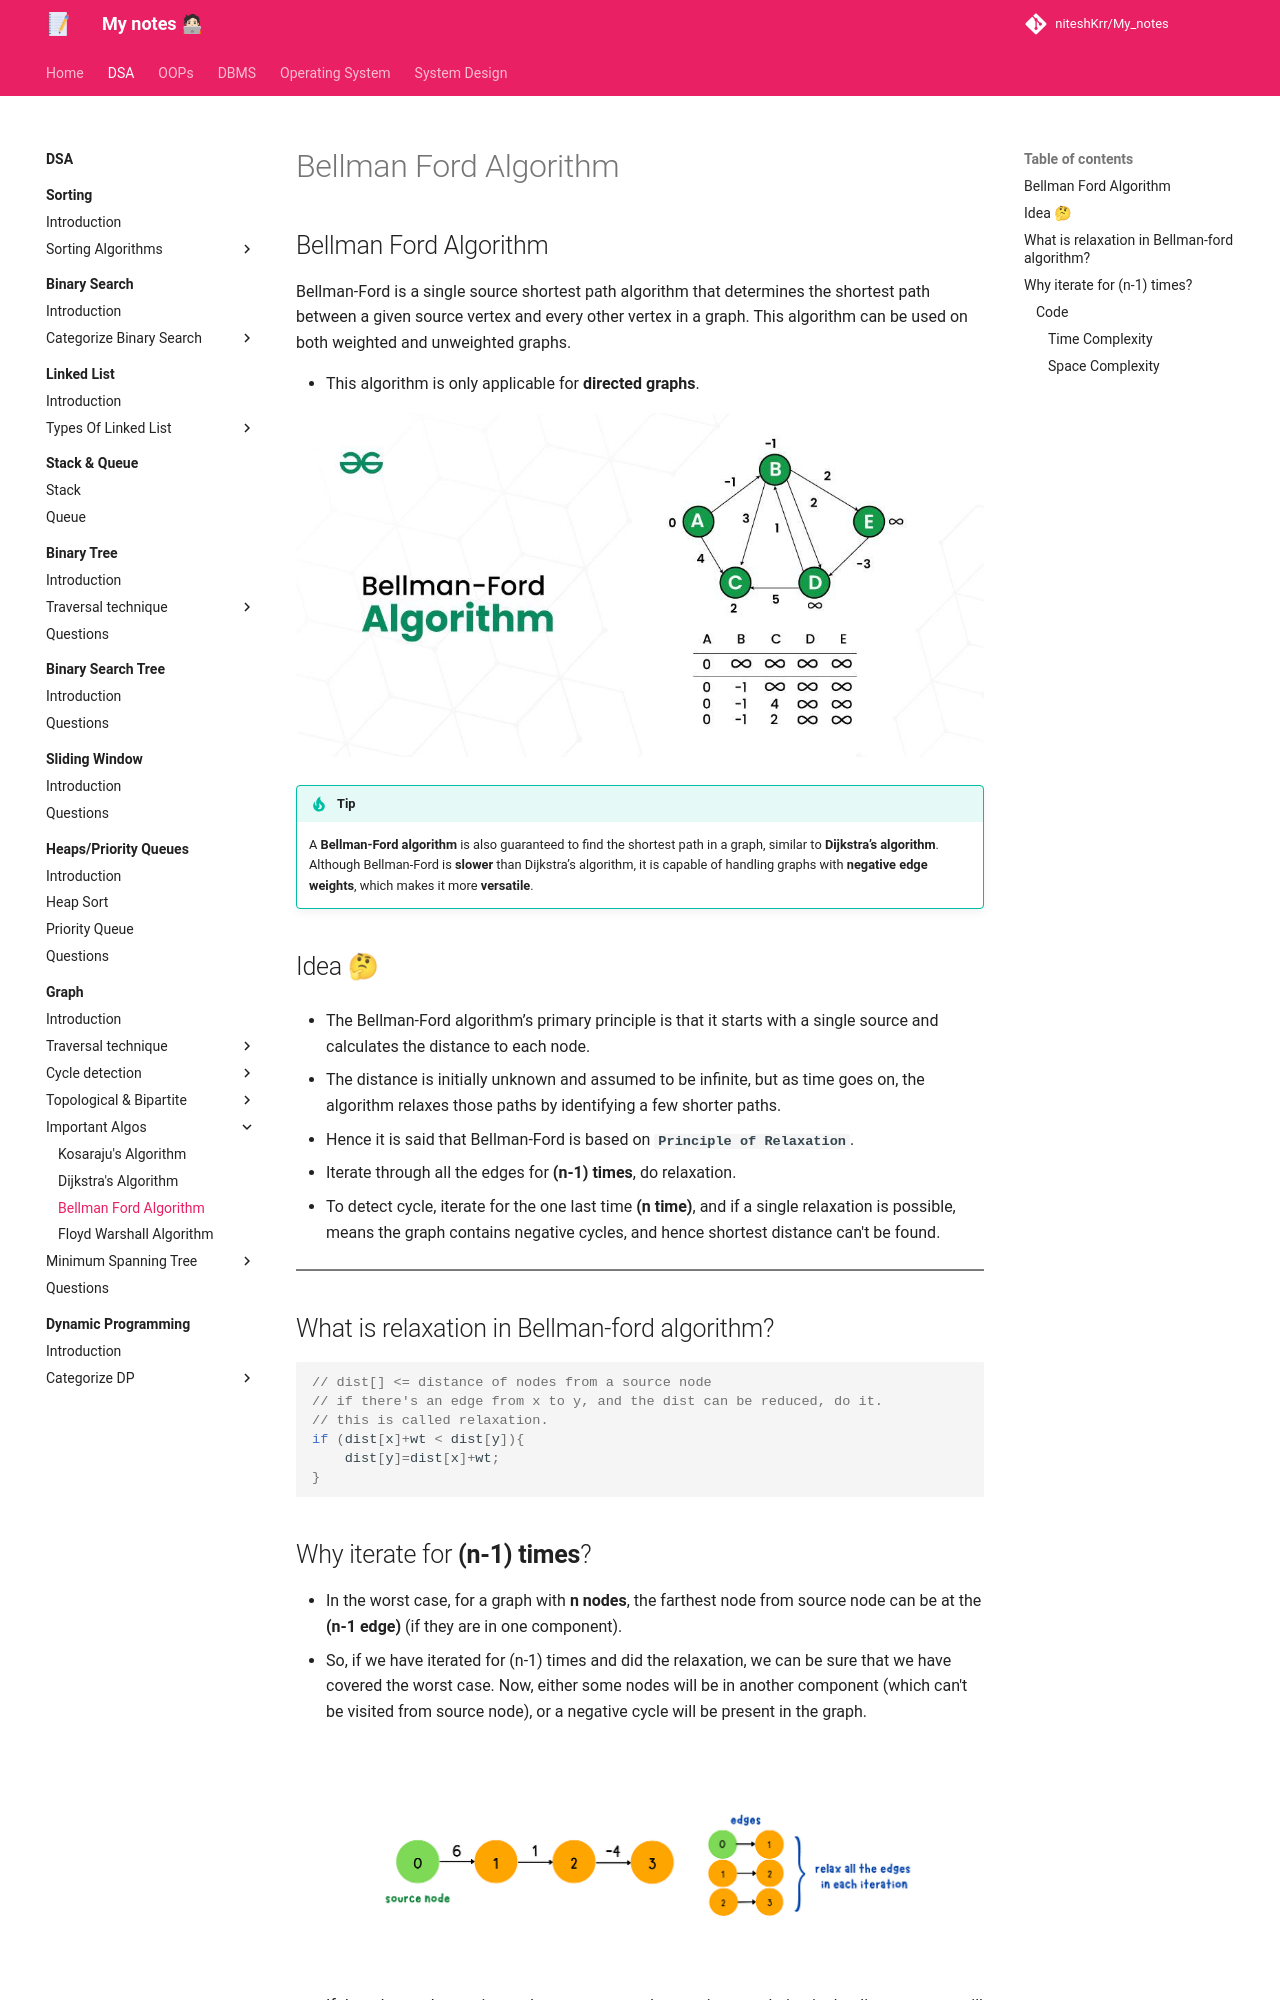

repository: niteshKrr/My_notes · page: dsa/graph/important_algos/Bellman_Ford/index.html · generator: mkdocs

## Bellman Ford Algorithm

Bellman-Ford is a single source shortest path algorithm that determines the shortest path between a given source vertex and every other vertex in a graph. This algorithm can be used on both weighted and unweighted graphs.

* This algorithm is only applicable for **directed graphs**.


![loading...](../../../images/dsa/graph/Bellman-Ford-Algorithm.jpg)


!!! tip

    A **Bellman-Ford algorithm** is also guaranteed to find the shortest path in a graph, similar to **Dijkstra’s algorithm**. Although Bellman-Ford is **slower** than Dijkstra’s algorithm, it is capable of handling graphs with **negative edge weights**, which makes it more **versatile**.


## Idea 🤔

- The Bellman-Ford algorithm’s primary principle is that it starts with a single source and calculates the distance to each node.

- The distance is initially unknown and assumed to be infinite, but as time goes on, the algorithm relaxes those paths by identifying a few shorter paths.

- Hence it is said that Bellman-Ford is based on **`Principle of Relaxation`**.

- Iterate through all the edges for **(n-1) times**, do relaxation.
- To detect cycle, iterate for the one last time **(n time)**, and if a single relaxation is possible, means the graph contains negative cycles, and hence shortest distance can't be found.

---

## What is relaxation in Bellman-ford algorithm?

```cpp
// dist[] <= distance of nodes from a source node
// if there's an edge from x to y, and the dist can be reduced, do it.
// this is called relaxation.
if (dist[x]+wt < dist[y]){
    dist[y]=dist[x]+wt;
}

```
